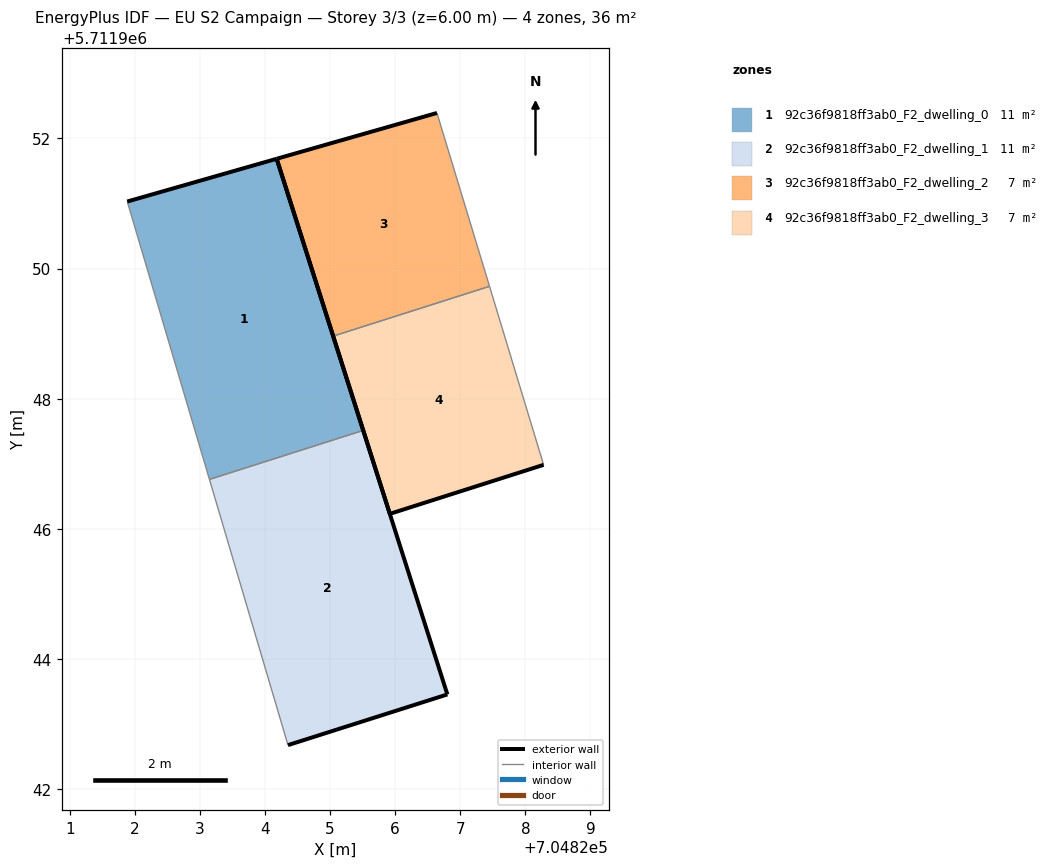
=== STOREY PLAN SPEC (per zone: floor XY polygon, exterior-wall plan segments, windows/doors) ===
zone 1: 92c36f9818ff3ab0_F2_dwelling_0  (10.7 m²)
  floor: (704825.51, 5711947.51) (704824.18, 5711951.69) (704821.88, 5711951.03) (704823.15, 5711946.76)
  exterior wall: (704821.88, 5711951.03) – (704824.18, 5711951.69)  [2.4 m]
  exterior wall: (704824.18, 5711951.69) – (704825.51, 5711947.51)  [4.4 m]
  interior walls: 2
zone 2: 92c36f9818ff3ab0_F2_dwelling_1  (10.7 m²)
  floor: (704826.80, 5711943.46) (704825.51, 5711947.51) (704823.15, 5711946.76) (704824.35, 5711942.68)
  exterior wall: (704826.80, 5711943.46) – (704824.35, 5711942.68)  [2.6 m]
  exterior wall: (704825.51, 5711947.51) – (704826.80, 5711943.46)  [4.3 m]
  interior walls: 2
zone 3: 92c36f9818ff3ab0_F2_dwelling_2  (7.2 m²)
  floor: (704827.45, 5711949.73) (704826.64, 5711952.39) (704824.18, 5711951.69) (704825.05, 5711948.96)
  exterior wall: (704825.05, 5711948.96) – (704824.18, 5711951.69)  [2.9 m]
  exterior wall: (704824.18, 5711951.69) – (704826.64, 5711952.39)  [2.6 m]
  interior walls: 2
zone 4: 92c36f9818ff3ab0_F2_dwelling_3  (7.2 m²)
  floor: (704828.28, 5711946.99) (704827.45, 5711949.73) (704825.05, 5711948.96) (704825.92, 5711946.23)
  exterior wall: (704828.28, 5711946.99) – (704825.92, 5711946.23)  [2.5 m]
  exterior wall: (704825.92, 5711946.23) – (704825.05, 5711948.96)  [2.9 m]
  interior walls: 2

=== DERIVED (storey summary) ===
Building: EU S2 Campaign
Storey: 3 of 3  (floor level z = 6.00 m)
Storey gross floor area: 35.8 m²
Zones on this storey: 4
  - 92c36f9818ff3ab0_F2_dwelling_0: floor 10.7 m²; exterior wall 6.8 m (20.3 m²); WWR 0.0%
  - 92c36f9818ff3ab0_F2_dwelling_1: floor 10.7 m²; exterior wall 6.8 m (20.5 m²); WWR 0.0%
  - 92c36f9818ff3ab0_F2_dwelling_2: floor 7.2 m²; exterior wall 5.4 m (16.3 m²); WWR 0.0%
  - 92c36f9818ff3ab0_F2_dwelling_3: floor 7.2 m²; exterior wall 5.3 m (16.0 m²); WWR 0.0%
Zone adjacency (shared interzone walls):
  - 92c36f9818ff3ab0_F2_dwelling_0 ↔ 92c36f9818ff3ab0_F2_dwelling_1
  - 92c36f9818ff3ab0_F2_dwelling_2 ↔ 92c36f9818ff3ab0_F2_dwelling_3